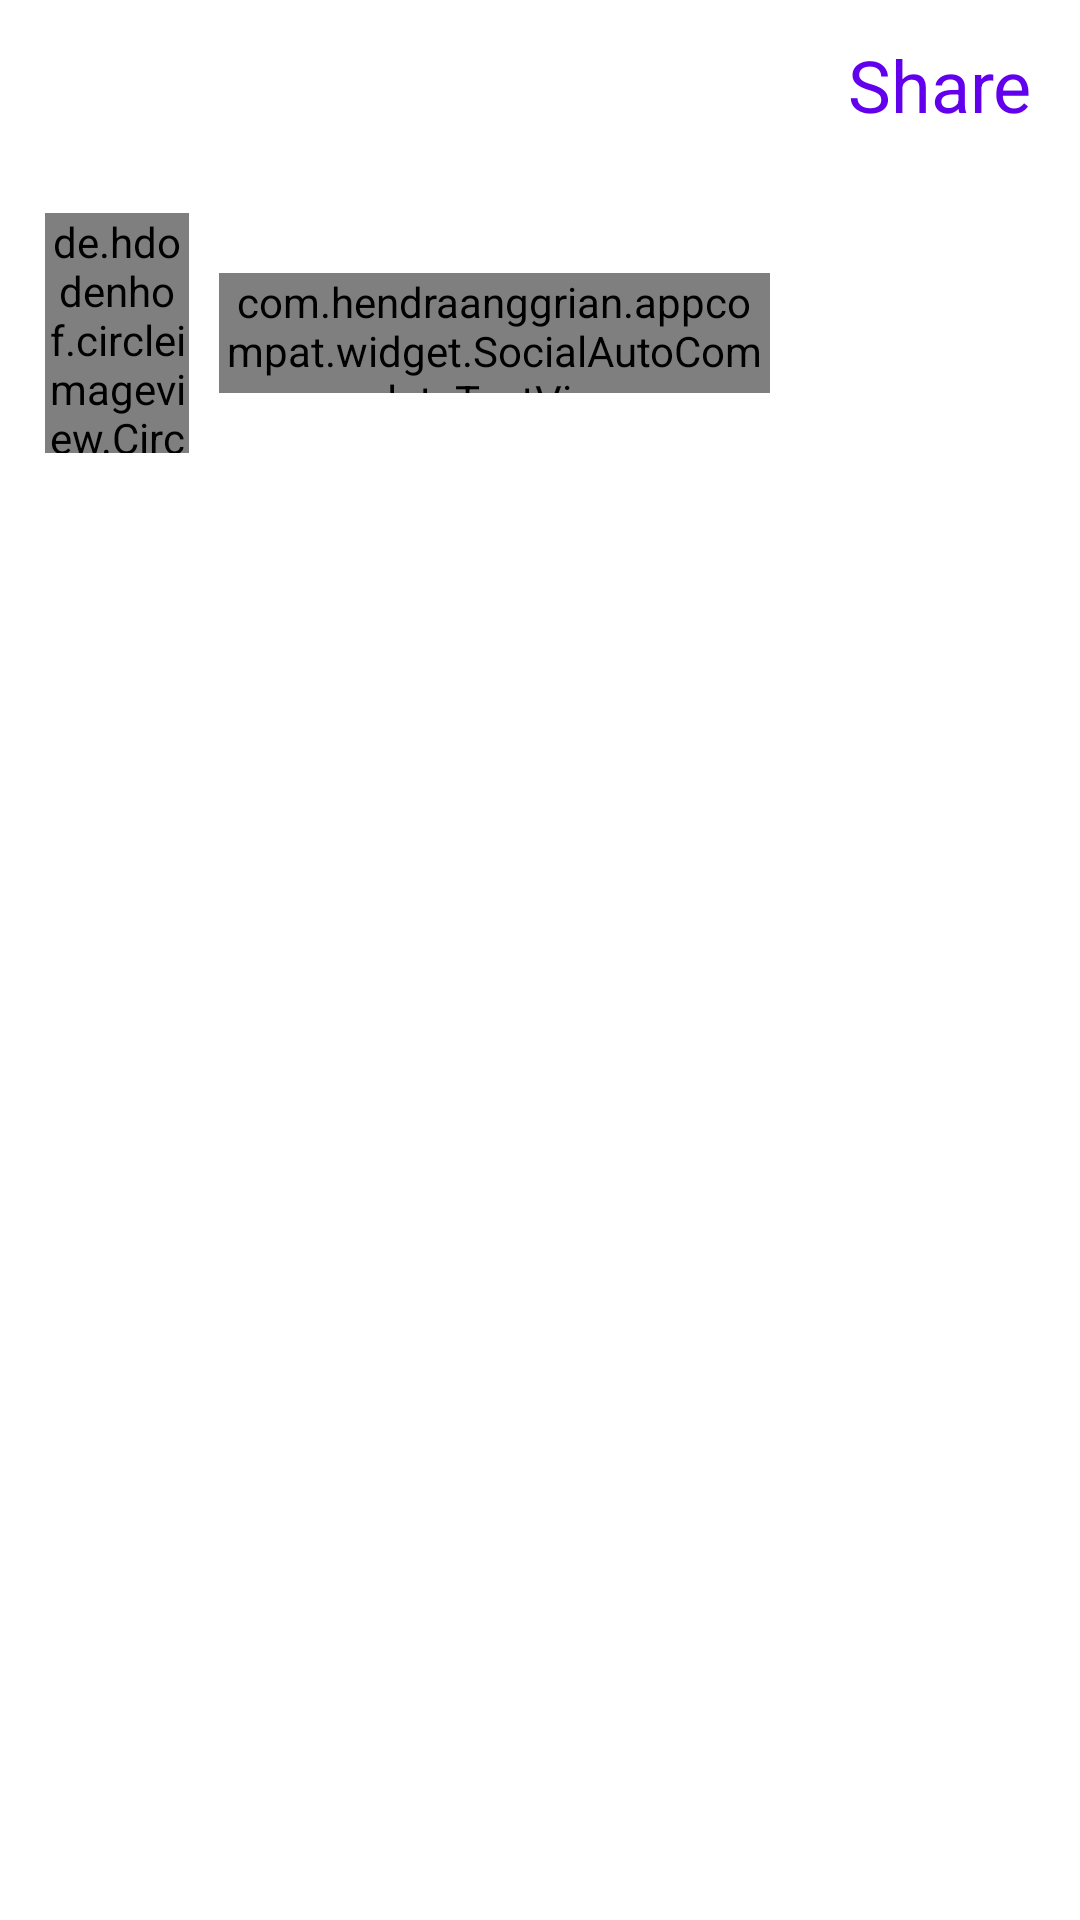

Android layout source for this screen:
<!-- AndroidManifest.xml: application theme Theme.InstagramClone -->
<!-- res/layout/activity_add_post.xml -->
<?xml version="1.0" encoding="utf-8"?>
<RelativeLayout xmlns:android="http://schemas.android.com/apk/res/android"
    xmlns:app="http://schemas.android.com/apk/res-auto"
    xmlns:tools="http://schemas.android.com/tools"
    android:layout_width="match_parent"
    android:layout_height="match_parent"
    tools:context=".home.AddPostActivity">

    <com.google.android.material.appbar.AppBarLayout
        android:id="@+id/appBarLayout"
        android:layout_width="match_parent"
        android:layout_height="wrap_content">

        <androidx.constraintlayout.widget.ConstraintLayout
            android:layout_width="match_parent"
            android:layout_height="match_parent">

            <com.google.android.material.appbar.MaterialToolbar
                android:id="@+id/toolbar"
                android:layout_width="match_parent"
                android:layout_height="wrap_content"
                android:theme="@style/ToolbarTheme"
                android:visibility="visible"
                app:layout_constraintEnd_toEndOf="parent"
                app:layout_constraintStart_toStartOf="parent"
                app:layout_constraintTop_toTopOf="parent" />

            <ImageView
                android:id="@+id/back"
                android:layout_width="wrap_content"
                android:layout_height="50dp"
                android:layout_marginStart="12dp"
                android:src="@drawable/ic_wrong"
                app:layout_constraintBottom_toBottomOf="parent"
                app:layout_constraintStart_toStartOf="parent"
                app:layout_constraintTop_toTopOf="parent" />

            <TextView
                android:id="@+id/share"
                android:layout_width="wrap_content"
                android:layout_height="wrap_content"
                android:layout_marginEnd="16dp"
                android:text="@string/share"
                android:textSize="24sp"
                android:textColor="@color/purple_500"
                app:layout_constraintBottom_toBottomOf="parent"
                app:layout_constraintEnd_toEndOf="parent"
                app:layout_constraintTop_toTopOf="parent" />

        </androidx.constraintlayout.widget.ConstraintLayout>

    </com.google.android.material.appbar.AppBarLayout>

    <LinearLayout
        android:layout_width="match_parent"
        android:layout_height="wrap_content"
        android:layout_below="@id/appBarLayout"
        android:layout_margin="5dp"
        android:weightSum="4"
        android:layout_marginTop="10dp">

        <de.hdodenhof.circleimageview.CircleImageView
            android:id="@+id/profile"
            android:layout_width="0dp"
            android:layout_height="80dp"
            android:layout_weight="0.6"
            android:src="@mipmap/ic_launcher"
            android:layout_gravity="center_vertical"
            android:layout_marginHorizontal="10dp"/>

        <com.hendraanggrian.appcompat.widget.SocialAutoCompleteTextView
            android:id="@+id/caption"
            android:layout_width="0dp"
            android:layout_height="40dp"
            android:layout_weight="2.3"
            android:hint="Write a caption..."
            android:layout_gravity="center_vertical"
            android:maxLines="5"
            app:socialFlags="hashtag|mention"
            app:hashtagColor="@color/purple_500"/>

        <ImageView
            android:id="@+id/postImage"
            android:layout_width="0dp"
            android:layout_height="90dp"
            android:layout_weight="1"
            android:src="@mipmap/ic_launcher"
            android:scaleType="centerInside"
            android:layout_margin="5dp"/>

    </LinearLayout>

</RelativeLayout>
<!-- resources referenced by this layout -->
<resources>
  <color name="purple_500">#FF6200EE</color>
  <string name="share">Share</string>
  <style name="ToolbarTheme" parent="ThemeOverlay.AppCompat.Light">
          <item name="android:fontFamily">@font/lobster_regular</item>
          <item name="android:textSize">50sp</item>
          <item name="android:background">@color/white</item>
      </style>
  <style name="Theme.InstagramClone" parent="Theme.MaterialComponents.DayNight.NoActionBar">
          
          <item name="colorPrimary">@color/black</item>
          <item name="colorPrimaryVariant">@color/purple_700</item>
          <item name="colorOnPrimary">@color/white</item>
          
          <item name="colorSecondary">@color/teal_200</item>
          <item name="colorSecondaryVariant">@color/teal_700</item>
          <item name="colorOnSecondary">@color/black</item>
          
          <item name="android:statusBarColor" tools:targetApi="l">?attr/colorPrimaryVariant</item>
          
      </style>
  <color name="white">#FFFFFFFF</color>
  <color name="black">#FF000000</color>
  <color name="purple_700">#FF3700B3</color>
  <color name="teal_200">#FF03DAC5</color>
  <color name="teal_700">#FF018786</color>
</resources>
